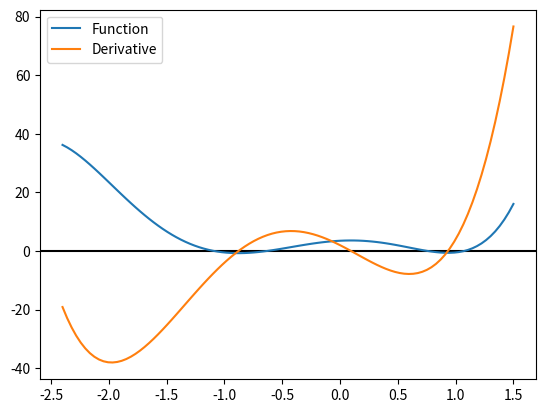
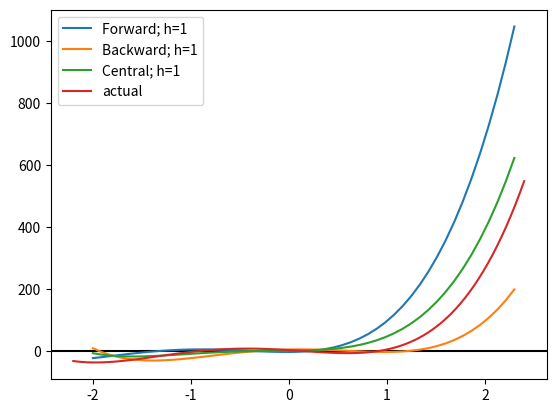
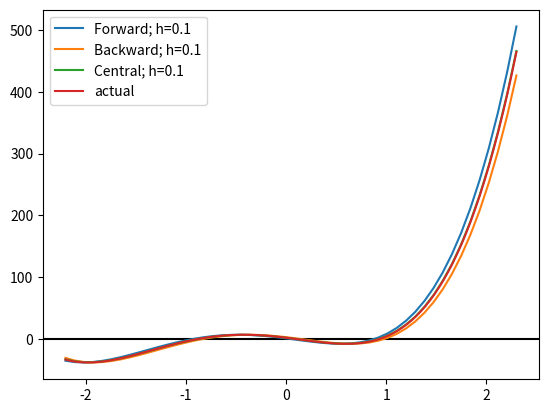
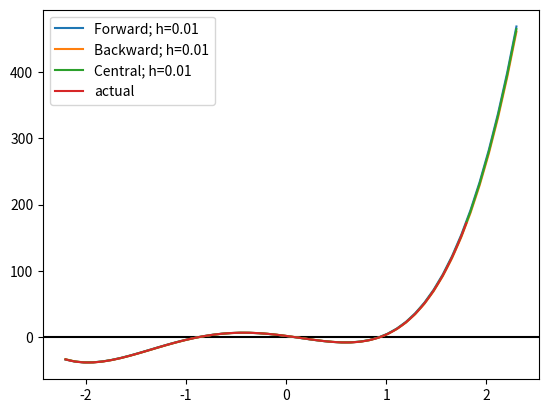
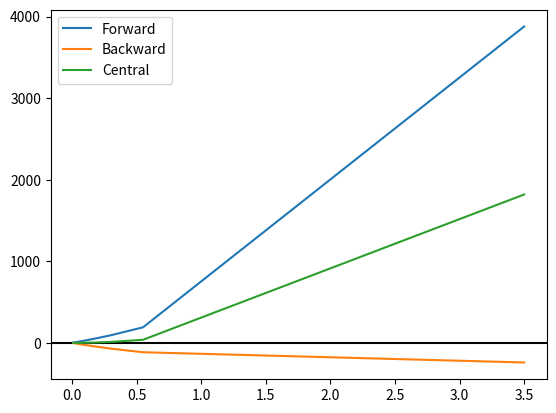
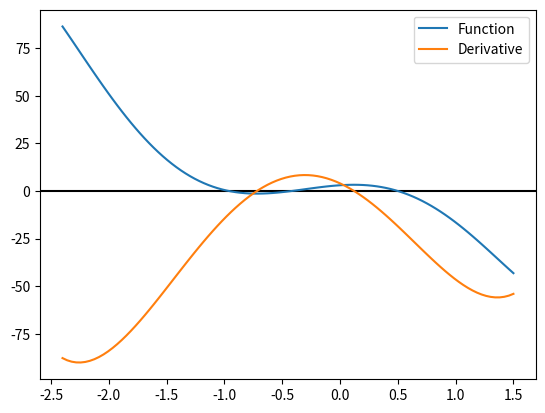
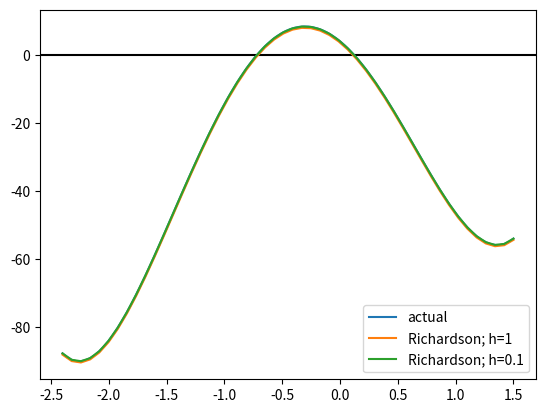
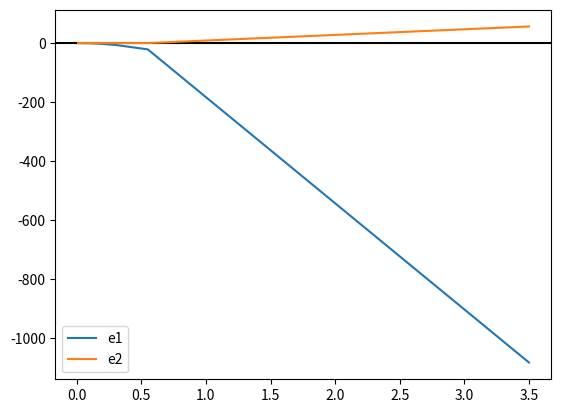

The matplotlib source for these figures, in order:
# -*- coding: utf-8 -*-
"""20301207_Soumik Deb Niloy_Lab Sec_Differentiation and Richardson Extrapolation.ipynb

Automatically generated by Colaboratory.

Original file is located at
    https://colab.research.google.com/drive/1i7qGUx-IAFaXwpUnccEIOp5h0WqBsGDM

Make sure you remove `raise NotImplementedError()` and fill in any place that says `# YOUR CODE HERE`, as well as your `NAME`, `ID`, and `SECTION` below:
"""

NAME = "Soumik Deb Niloy"
ID = "20301207"
SECTION = "07"

"""---

# Part 1: Differentiation: Forward, Backward, And Central
---

## Task 1: Differentiation

We have already learnt about *forward differentiation*, *backward diferentiation* and *central differentiation*. In this part of the assignment we will write methods to calculate this values and check how they perform.

The equations are as follows,

\begin{align}
\text{forward differentiation}, f^\prime(x) \simeq \frac{f(x+h)-f(x)}{h} \tag{4.6} \\
\text{backward differentiation}, f^\prime(x) \simeq \frac{f(x)-f(x-h)}{h} \tag{4.7} \\
\text{central differentiation}, f^\prime(x) \simeq \frac{f(x+h)-f(x-h)}{2h} \tag{4.8}
\end{align}

## Importing libraries
"""

import numpy as np
import pandas as pd
import matplotlib.pyplot as plt
from numpy.polynomial import Polynomial

"""Here, `forward_diff(f, h, x)`, `backward_diff(f, h, x)`, and `central_diff(f, h, x)` calculates the *forward differentiation*, *backward differentiation* and *central differentiation* respectively. finally the `error(f, f_prime, h, x)` method calculates the different values for various $h$ and returns the errors.

Later we will run some code to test out performance. The first one is done for you.
"""

def forward_diff(f, h, x):
    return (f(x+h) - f(x)) / h

def backward_diff(f, h, x):
    # --------------------------------------------
    return (f(x) - f(x-h)) / h
    # --------------------------------------------

def central_diff(f, h, x):
    # --------------------------------------------
    return (f(x+h) - f(x-h)) / (2*h)
    # --------------------------------------------

def error(f, f_prime, h, x):
    Y_correct = f_prime(x)
    f_error = np.array([])
    b_error = np.array([])
    c_error = np.array([])
    
    for h_i in h:
        # for different values of h (h_i)
        # calculate the error at the point x for  (i) forward method 
        #                                         (ii) backward method
        #                                         (ii) central method
        # the first one is done for you
        f_error_h_i = forward_diff(f, h_i, x) - Y_correct
        f_error = np.append(f_error, f_error_h_i)

        # --------------------------------------------
        b_error_h_i = backward_diff(f, h_i, x) - Y_correct
        b_error = np.append(b_error, b_error_h_i)
        # --------------------------------------------
        c_error_h_i = central_diff(f, h_i, x) - Y_correct
        c_error = np.append(c_error, c_error_h_i)
        pass
    
    return f_error, b_error, c_error

"""## Plot1
Polynomial and Actual Derivative Function
"""

fig, ax = plt.subplots()
ax.axhline(y=0, color='k')

p = Polynomial([3.5, 2.0, -10.0, -4.0, 6.0, 2.0])
data = p.linspace(domain=[-2.4, 1.5])
ax.plot(data[0], data[1], label='Function')

p_prime = p.deriv(1)
data2 = p_prime.linspace(domain=[-2.4, 1.5])
ax.plot(data2[0], data2[1], label='Derivative')

ax.legend()

h = 1
fig, bx = plt.subplots()
bx.axhline(y=0, color='k')

x = np.linspace(-2.0, 2.3, 50, endpoint=True)
y = forward_diff(p, h, x)
bx.plot(x, y, label='Forward; h=1')
y = backward_diff(p, h, x)
bx.plot(x, y, label='Backward; h=1')
y = central_diff(p, h, x)
bx.plot(x, y, label='Central; h=1')

data2 = p_prime.linspace(domain=[-2.2, 2.4])
bx.plot(data2[0], data2[1], label='actual')

bx.legend()

h = 0.1
fig, bx = plt.subplots()
bx.axhline(y=0, color='k')

x = np.linspace(-2.2, 2.3, 50, endpoint=True)
y = forward_diff(p, h, x)
bx.plot(x, y, label='Forward; h=0.1')
y = backward_diff(p, h, x)
bx.plot(x, y, label='Backward; h=0.1')
y = central_diff(p, h, x)
bx.plot(x, y, label='Central; h=0.1')

data2 = p_prime.linspace(domain=[-2.2, 2.3])
bx.plot(data2[0], data2[1], label='actual')

bx.legend()

h = 0.01
fig, bx = plt.subplots()
bx.axhline(y=0, color='k')

x = np.linspace(-2.2, 2.3, 50, endpoint=True)
y = forward_diff(p, h, x)
bx.plot(x, y, label='Forward; h=0.01')
y = backward_diff(p, h, x)
bx.plot(x, y, label='Backward; h=0.01')
y = central_diff(p, h, x)
bx.plot(x, y, label='Central; h=0.01')

data2 = p_prime.linspace(domain=[-2.2, 1.8])
bx.plot(data2[0], data2[1], label='actual')

bx.legend()

fig, bx = plt.subplots()
bx.axhline(y=0, color='k')

h = np.array([3.5, 0.55, 0.3, .17, 0.1, 0.055, 0.03, 0.017, 0.01])
err = error(p, p_prime, h, 2.0)

bx.plot(h, err[0], label='Forward')
bx.plot(h, err[1], label='Backward')
bx.plot(h, err[2], label='Central')
bx.legend()

"""## Part 2: Richardson Extrapolation
---

## Instructions


Today's assignment is to:
1. Implement Richardson Extrapolation method using Python

## Richardson Extrapolation:
We used central difference method to calculate derivatives of functions last task. In this task we will use Richardson extrapolation to get a more accurate result.
Let,
$$ D_h = \frac{f(x_1+h) -f(x_1-h)}{2h}\tag{5.1}$$ 


General Taylor Series formula:
$$ f(x) = f(x_1) + f'(x_1)(x - x_1) + \frac{f''(x_1)}{2}(x - x_1)^2+... $$
Using Taylor's theorem to expand we get,

\begin{align}
f(x_1+h) &= f(x_1) + f^{\prime}(x_1)h + \frac{f^{\prime \prime}(x_1)}{2}h^2 + \frac{f^{\prime \prime \prime}(x_1)}{3!}h^3 + \frac{f^{(4)}(x_1)}{4!}h^4 + \frac{f^{(5)}(x_1)}{5!}h^5 + O(h^6)\tag{5.2} \\
f(x_1-h) &= f(x_1) - f^{\prime}(x_1)h + \frac{f^{\prime \prime}(x_1)}{2}h^2 - \frac{f^{\prime \prime \prime}(x_1)}{3!}h^3 + \frac{f^{(4)}(x_1)}{4!}h^4 - \frac{f^{(5)}(x_1)}{5!}h^5 + O(h^6)\tag{5.3}
\end{align}
Subtracting $5.3$ from $5.2$ we get,
$$ f(x_1+h) - f(x_1-h) = 2f^{\prime}(x_1)h + 2\frac{f^{\prime \prime \prime}(x_1)}{3!}h^3 + 2\frac{f^{(5)}(x_1)}{5!}h^5 + O(h^7)\tag{5.4}$$
So,
\begin{align}
D_h &= \frac{f(x_1+h) - f(x_1-h)}{2h} \\
&= \frac{1}{2h} \left( 2f^{\prime}(x_1)h + 2\frac{f^{\prime \prime \prime}(x_1)}{3!}h^3 + 2\frac{f^{(5)}(x_1)}{5!}h^5 + O(h^7) \right) \\
&= f^{\prime}(x_1) + \frac{f^{\prime \prime \prime}(x_1)}{6}h^2 + \frac{f^{(5)}(x_1)}{120}h^4 + O(h^6) \tag{5.5}
\end{align}
We get our derivative $f'(x)$ plus some error terms of order $>= 2$ Now, we want to bring our error order down to 4.

If we use $h, \text{and} \frac{h}{2}$ as step size in $5.5$, we get,
\begin{align}
D_h &= f^{\prime}(x_1) + f^{\prime \prime \prime}(x_1)\frac{h^2}{6} + f^{(5)}(x_1) \frac{h^4}{120} + O(h^6) \tag{5.6} \\
D_{h/2} &= f^{\prime}(x_1) + f^{\prime \prime \prime}(x_1)\frac{h^2}{2^2 . 6} + f^{(5)}(x_1) \frac{h^4}{2^4 . 120} + O(h^6) \tag{5.7}
\end{align}
Multiplying $5.7$ by $4$ and subtracting from $5.6$ we get,
\begin{align}
D_h - 4D_{h/2} &= -3f^{\prime}(x) + f^{(5)}(x_1) \frac{h^4}{160} + O(h^6)\\ 
\Longrightarrow D^{(1)}_h = \frac{4D_{h/2} - D_h}{3} &= f^{\prime}(x) - f^{(5)}(x_1) \frac{h^4}{480} + O(h^6) \tag{5.8}
\end{align}
Let's calculate the derivative using $5.8$

## 1. Let's create a function named `dh(f, h, x)`
function `dh(f, h, x)` takes three parameters as input: a function `f`, a value `h`, and a set of values `x`. It returns the derivatives of the function at each elements of array `x` using the Central Difference method. This calculates equation $(5.1)$.
"""

def dh(f, h, x):
    '''
    Input:
        f: np.polynomial.Polynonimial type data. 
        h: floating point data.
        x: np.array type data.
    Output:
        return np.array type data of slope at each point x.
    '''
    # --------------------------------------------
    return (f(x+h) - f(x-h)) / (2*h)
    # --------------------------------------------

"""## 2. Let's create another funtion `dh1(f, h, x)`.
`dh1(f, h, x)` takes the same type of values as `dh(f, h, x)` as input. It calculates the derivative using previously defined `dh(f, h, x)` function and using equation $5.8$ and returns the values.
"""

def dh1(f, h, x):
    '''
    Input:
        f: np.polynomial.Polynonimial type data. 
        h: floating point data.
        x: np.array type data.
    Output:
        return np.array type data of slope at each point x.
    '''
    # --------------------------------------------
    return ((4*dh(f,h/2,x))- dh(f,h,x)) /3
    # --------------------------------------------

"""## 3. Now let's create the `error(f, hs, x_i)` function
The `error(f, hs, x_i)` function takes a function `f` as input. It also takes a list of different values of h as `hs` and a specific value as `x_i` as input. It calculates the derivatives as point `x_i` using both functions described in **B** and **C**, i.e. `dh` and `dh1`.
"""

def error(f, hs, x_i):  #Using the functions we wrote dh() my c_diff  and dh1() which is my first order c diff, we find the error through appending their diffrences with Y_actual ny f(x)
    '''
    Input:
        f  : np.polynomial.Polynonimial type data. 
        hs : np.array type data. list of h.
        x_i: floating point data. single value of x.
    Output:
        return two np.array type data of errors by two methods..
    '''
    f_prime = f.deriv(1)   #first order derivitive f^1(x)
    Y_actual = f_prime(x_i)  

    diff_error = []
    diff2_error = []

    for h in hs: #where h is my loop counter iterating through hs
        # for each values of hs calculate the error using both methods
        # and append those values into diff_error and diff2_error list.

        # --------------------------------------------
        e1 = Y_actual-dh(f,h, x_i)
        e2 = Y_actual-dh1(f,h, x_i)
        diff_error.append(e1)
        diff2_error.append(e2)
        # --------------------------------------------
        
    print(pd.DataFrame({"h": hs, "Diff": diff_error, "Diff2": diff2_error}))

    return diff_error, diff2_error

"""## 4. Finally let's run some tests
function to draw the actual function.

### Draw the polynomial and it's actual derivative function
"""

def draw_graph(f, ax, domain=[-10, 10], label=None):
    data = f.linspace(domain=domain)
    ax.plot(data[0], data[1], label=label)

fig, ax = plt.subplots()
ax.axhline(y=0, color='k')

p = Polynomial([3.0, 4.0, -14.0, -14.0, 3.0, 1.5])
p_prime = p.deriv(1)
draw_graph(p, ax, [-2.4, 1.5], 'Function')
draw_graph(p_prime, ax, [-2.4, 1.5], 'Derivative')

ax.legend()

"""### Draw the actual derivative and richardson derivative using `h=1` and `h=0.1` as step size."""

fig, ax = plt.subplots()
ax.axhline(y=0, color='k')

draw_graph(p_prime, ax, [-2.4, 1.5], 'actual')

h = 1
x = np.linspace(-2.4, 1.5, 50, endpoint=True)
y = dh1(p, h, x)
ax.plot(x, y, label='Richardson; h=1')

h = 0.1
x = np.linspace(-2.4, 1.5, 50, endpoint=True)
y = dh1(p, h, x)
ax.plot(x, y, label='Richardson; h=0.1')

ax.legend()

"""### Draw error-vs-h cuve"""

fig, ax = plt.subplots()
ax.axhline(y=0, color='k')
hs = np.array([3.5, 0.55, 0.3, .17, 0.1, 0.055, 0.03, 0.017, 0.01])
e1, e2 = error(p, hs, 2.0)
ax.plot(hs, e1, label='e1')
ax.plot(hs, e2, label='e2')

ax.legend()